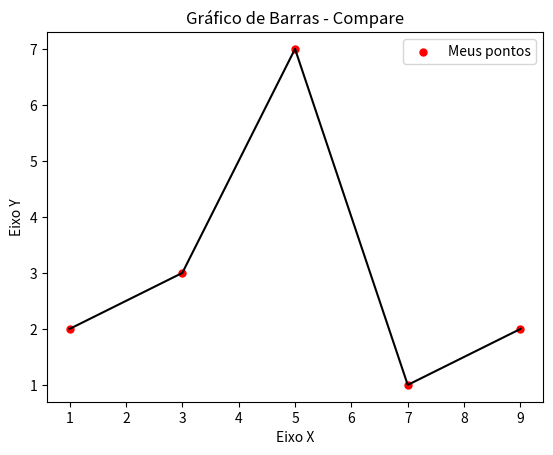

Write Python code to recreate this figure.
#-*- coding: utf-8 -*-
#Meu Vigésimo terceiro Programa
#Trabalhando com  Graficos e Visualização de Dados
#importando a biblioteca
import matplotlib.pyplot as plt

x = [1,3,5,7,9]
y = [2,3,7,1,2]


titulo="Gráfico de Barras - Compare"
eixox= "Eixo X"
eixoy = "Eixo Y"

#Legendas
plt.title(titulo)
plt.xlabel(eixox)
plt.ylabel(eixoy)

#Setar dados no graficos
plt.plot(x,y,color="k", linestyle="-")
plt.scatter(x,y, label = "Meus pontos", color="r", marker=".", s=100)
#mostrar legenda
plt.legend()
#mostrar grafico
plt.show()
plt.savefig("figura1.png",dpi=300)
